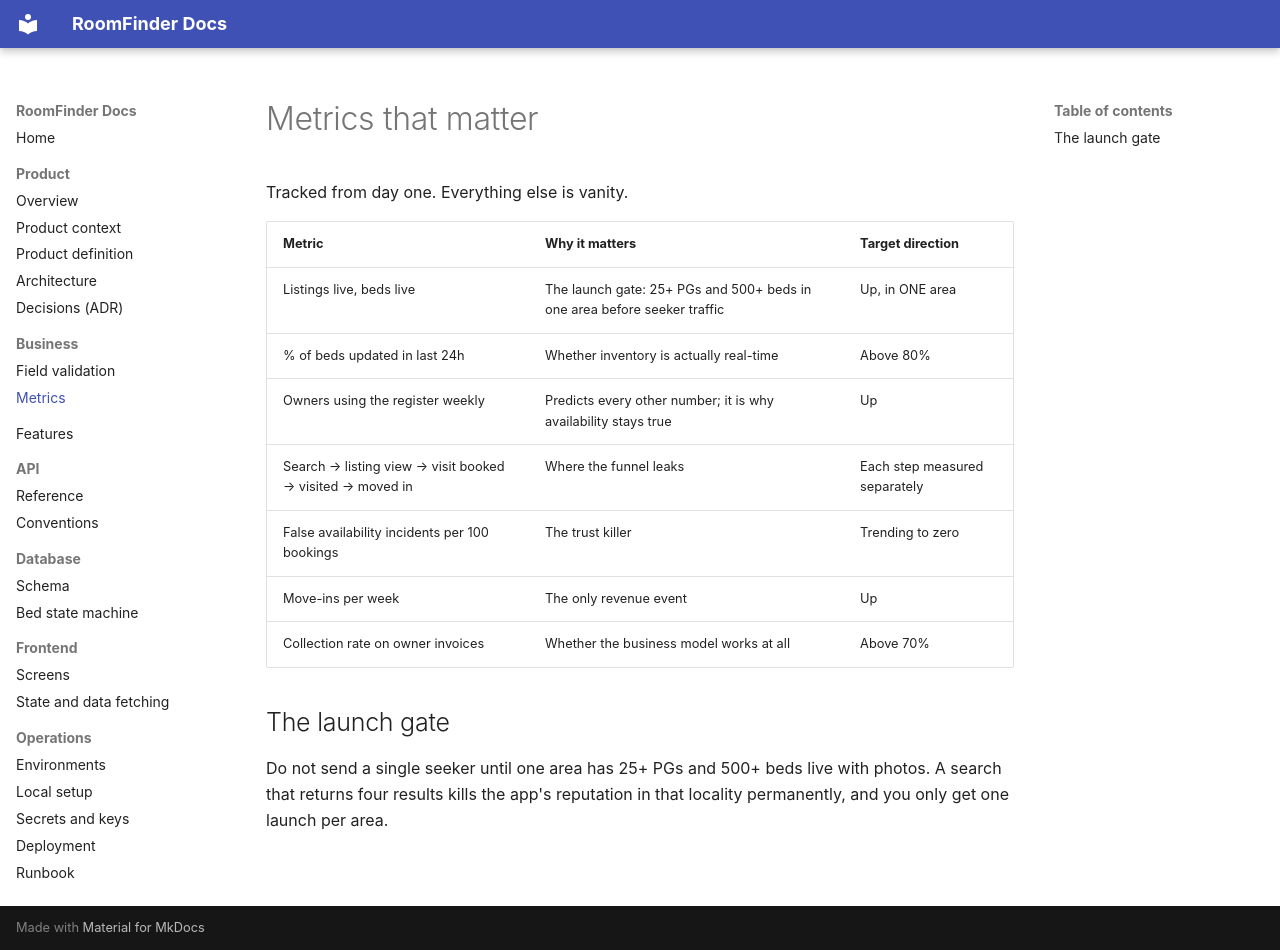

repository: itzmuthuhere/roomfinder · page: business/metrics/index.html · generator: mkdocs

# Metrics that matter

Tracked from day one. Everything else is vanity.

| Metric | Why it matters | Target direction |
| --- | --- | --- |
| Listings live, beds live | The launch gate: 25+ PGs and 500+ beds in one area before seeker traffic | Up, in ONE area |
| % of beds updated in last 24h | Whether inventory is actually real-time | Above 80% |
| Owners using the register weekly | Predicts every other number; it is why availability stays true | Up |
| Search → listing view → visit booked → visited → moved in | Where the funnel leaks | Each step measured separately |
| False availability incidents per 100 bookings | The trust killer | Trending to zero |
| Move-ins per week | The only revenue event | Up |
| Collection rate on owner invoices | Whether the business model works at all | Above 70% |

## The launch gate

Do not send a single seeker until one area has 25+ PGs and 500+ beds live with photos. A search that returns four results kills the app's reputation in that locality permanently, and you only get one launch per area.
